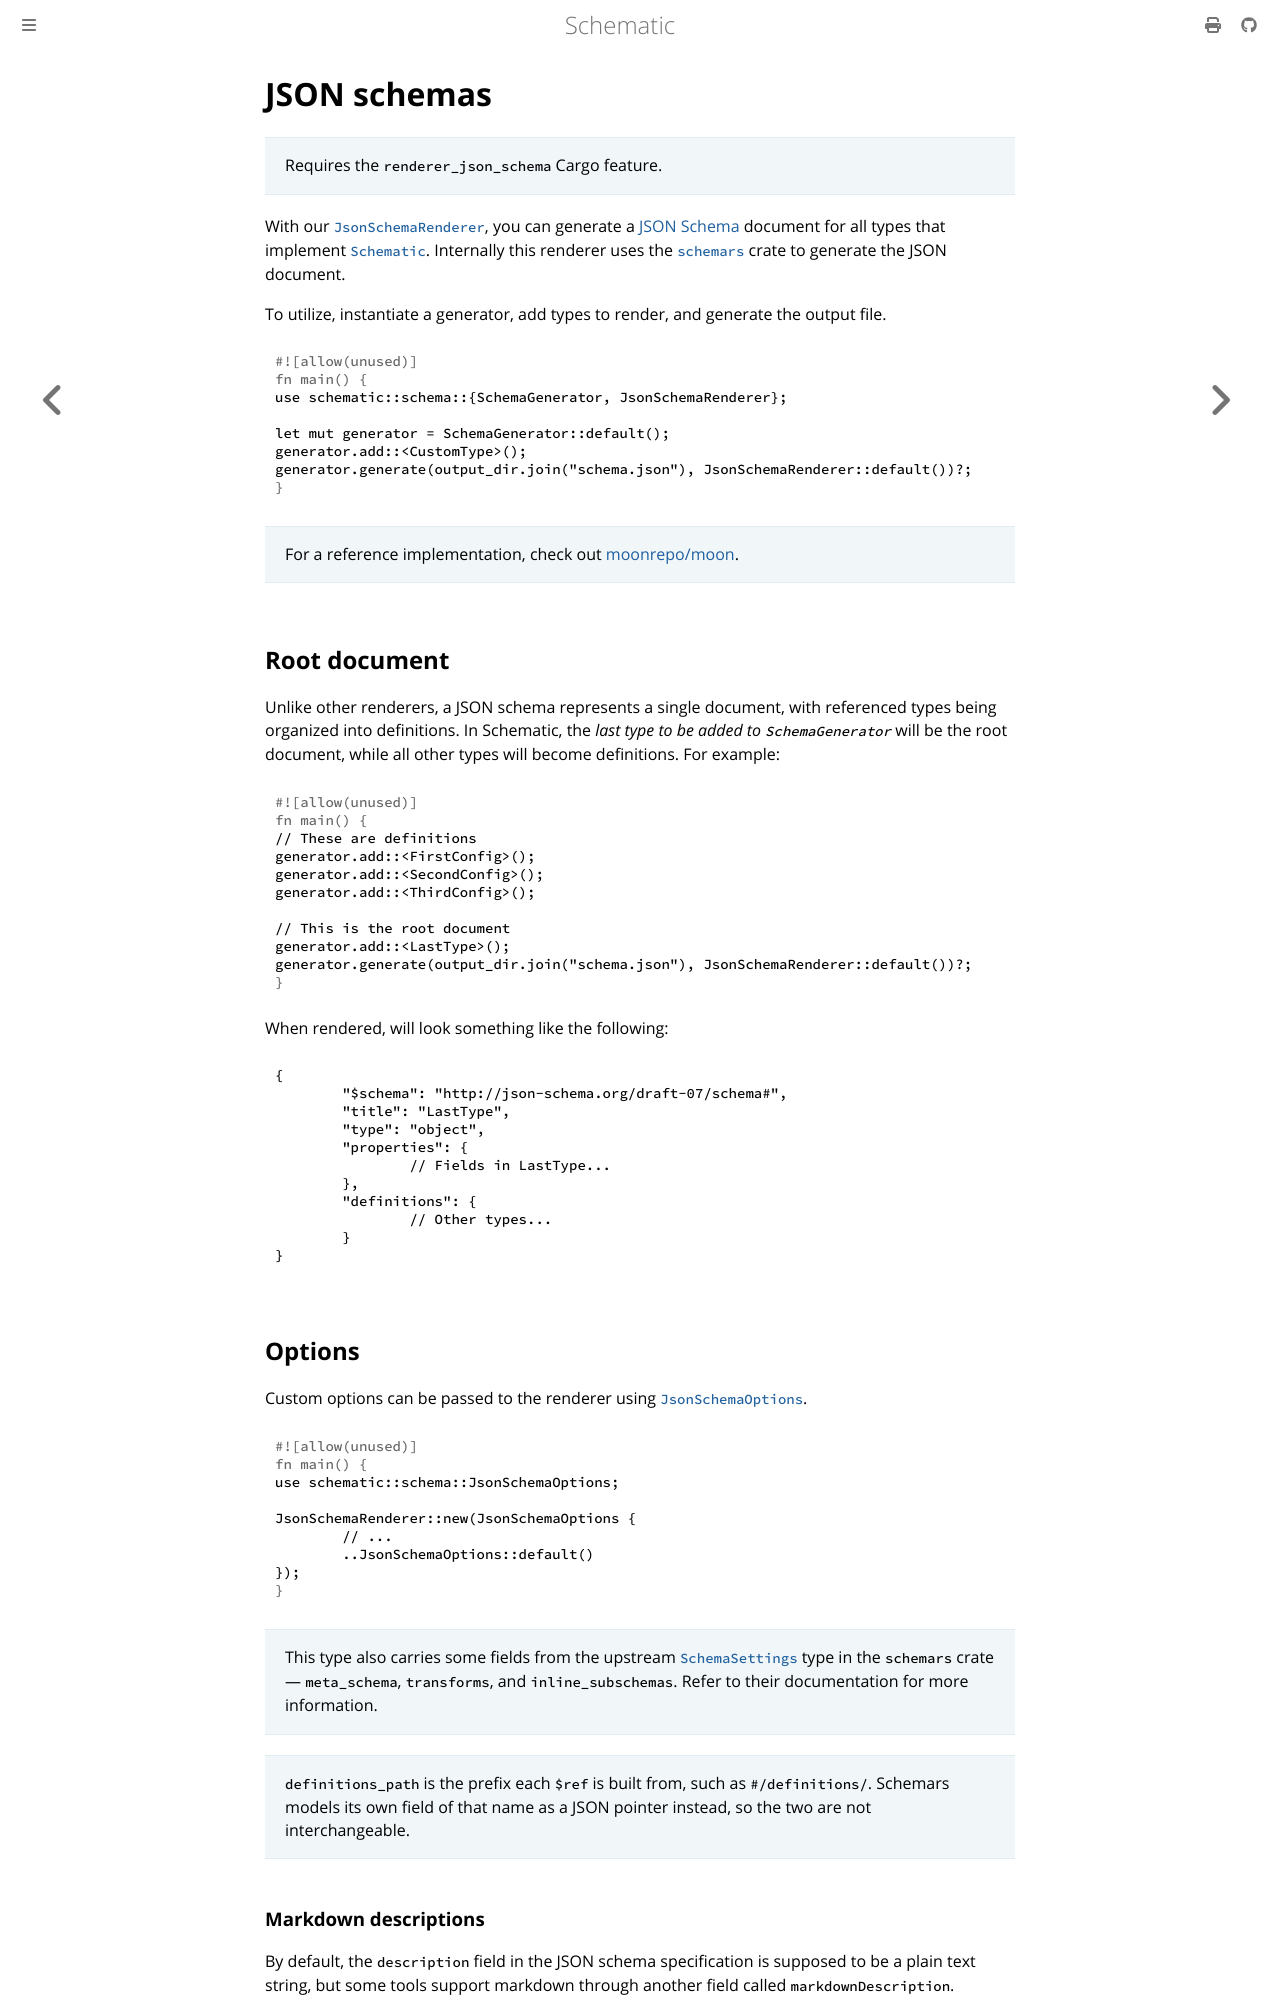

repository: moonrepo/schematic · page: schema/generator/json-schema.html · generator: mdbook

# JSON schemas

> Requires the `renderer_json_schema` Cargo feature.

With our
[`JsonSchemaRenderer`](https://docs.rs/schematic/latest/schematic/schema/json_schema/struct.JsonSchemaRenderer.html),
you can generate a [JSON Schema](https://json-schema.org/) document for all types that implement
[`Schematic`](https://docs.rs/schematic/latest/schematic/schema/trait.Schematic.html). Internally
this renderer uses the [`schemars`](https://crates.io/crates/schemars) crate to generate the JSON
document.

To utilize, instantiate a generator, add types to render, and generate the output file.

```rust
use schematic::schema::{SchemaGenerator, JsonSchemaRenderer};

let mut generator = SchemaGenerator::default();
generator.add::<CustomType>();
generator.generate(output_dir.join("schema.json"), JsonSchemaRenderer::default())?;
```

> For a reference implementation, check out
> [moonrepo/moon](https://github.com/moonrepo/moon/blob/master/nextgen/config/src/main.rs).

## Root document

Unlike other renderers, a JSON schema represents a single document, with referenced types being
organized into definitions. In Schematic, the _last type to be added to `SchemaGenerator`_ will be
the root document, while all other types will become definitions. For example:

```rust
// These are definitions
generator.add::<FirstConfig>();
generator.add::<SecondConfig>();
generator.add::<ThirdConfig>();

// This is the root document
generator.add::<LastType>();
generator.generate(output_dir.join("schema.json"), JsonSchemaRenderer::default())?;
```

When rendered, will look something like the following:

```json
{
	"$schema": "http://json-schema.org/draft-07/schema#",
	"title": "LastType",
	"type": "object",
	"properties": {
		// Fields in LastType...
	},
	"definitions": {
		// Other types...
	}
}
```

## Options

Custom options can be passed to the renderer using
[`JsonSchemaOptions`](https://docs.rs/schematic/latest/schematic/schema/json_schema/type.JsonSchemaOptions.html).

```rust
use schematic::schema::JsonSchemaOptions;

JsonSchemaRenderer::new(JsonSchemaOptions {
	// ...
	..JsonSchemaOptions::default()
});
```

> This type also carries some fields from the upstream
> [`SchemaSettings`](https://docs.rs/schemars/latest/schemars/generate/struct.SchemaSettings.html)
> type in the `schemars` crate — `meta_schema`, `transforms`, and `inline_subschemas`. Refer to
> their documentation for more information.

> `definitions_path` is the prefix each `$ref` is built from, such as `#/definitions/`. Schemars
> models its own field of that name as a JSON pointer instead, so the two are not interchangeable.
